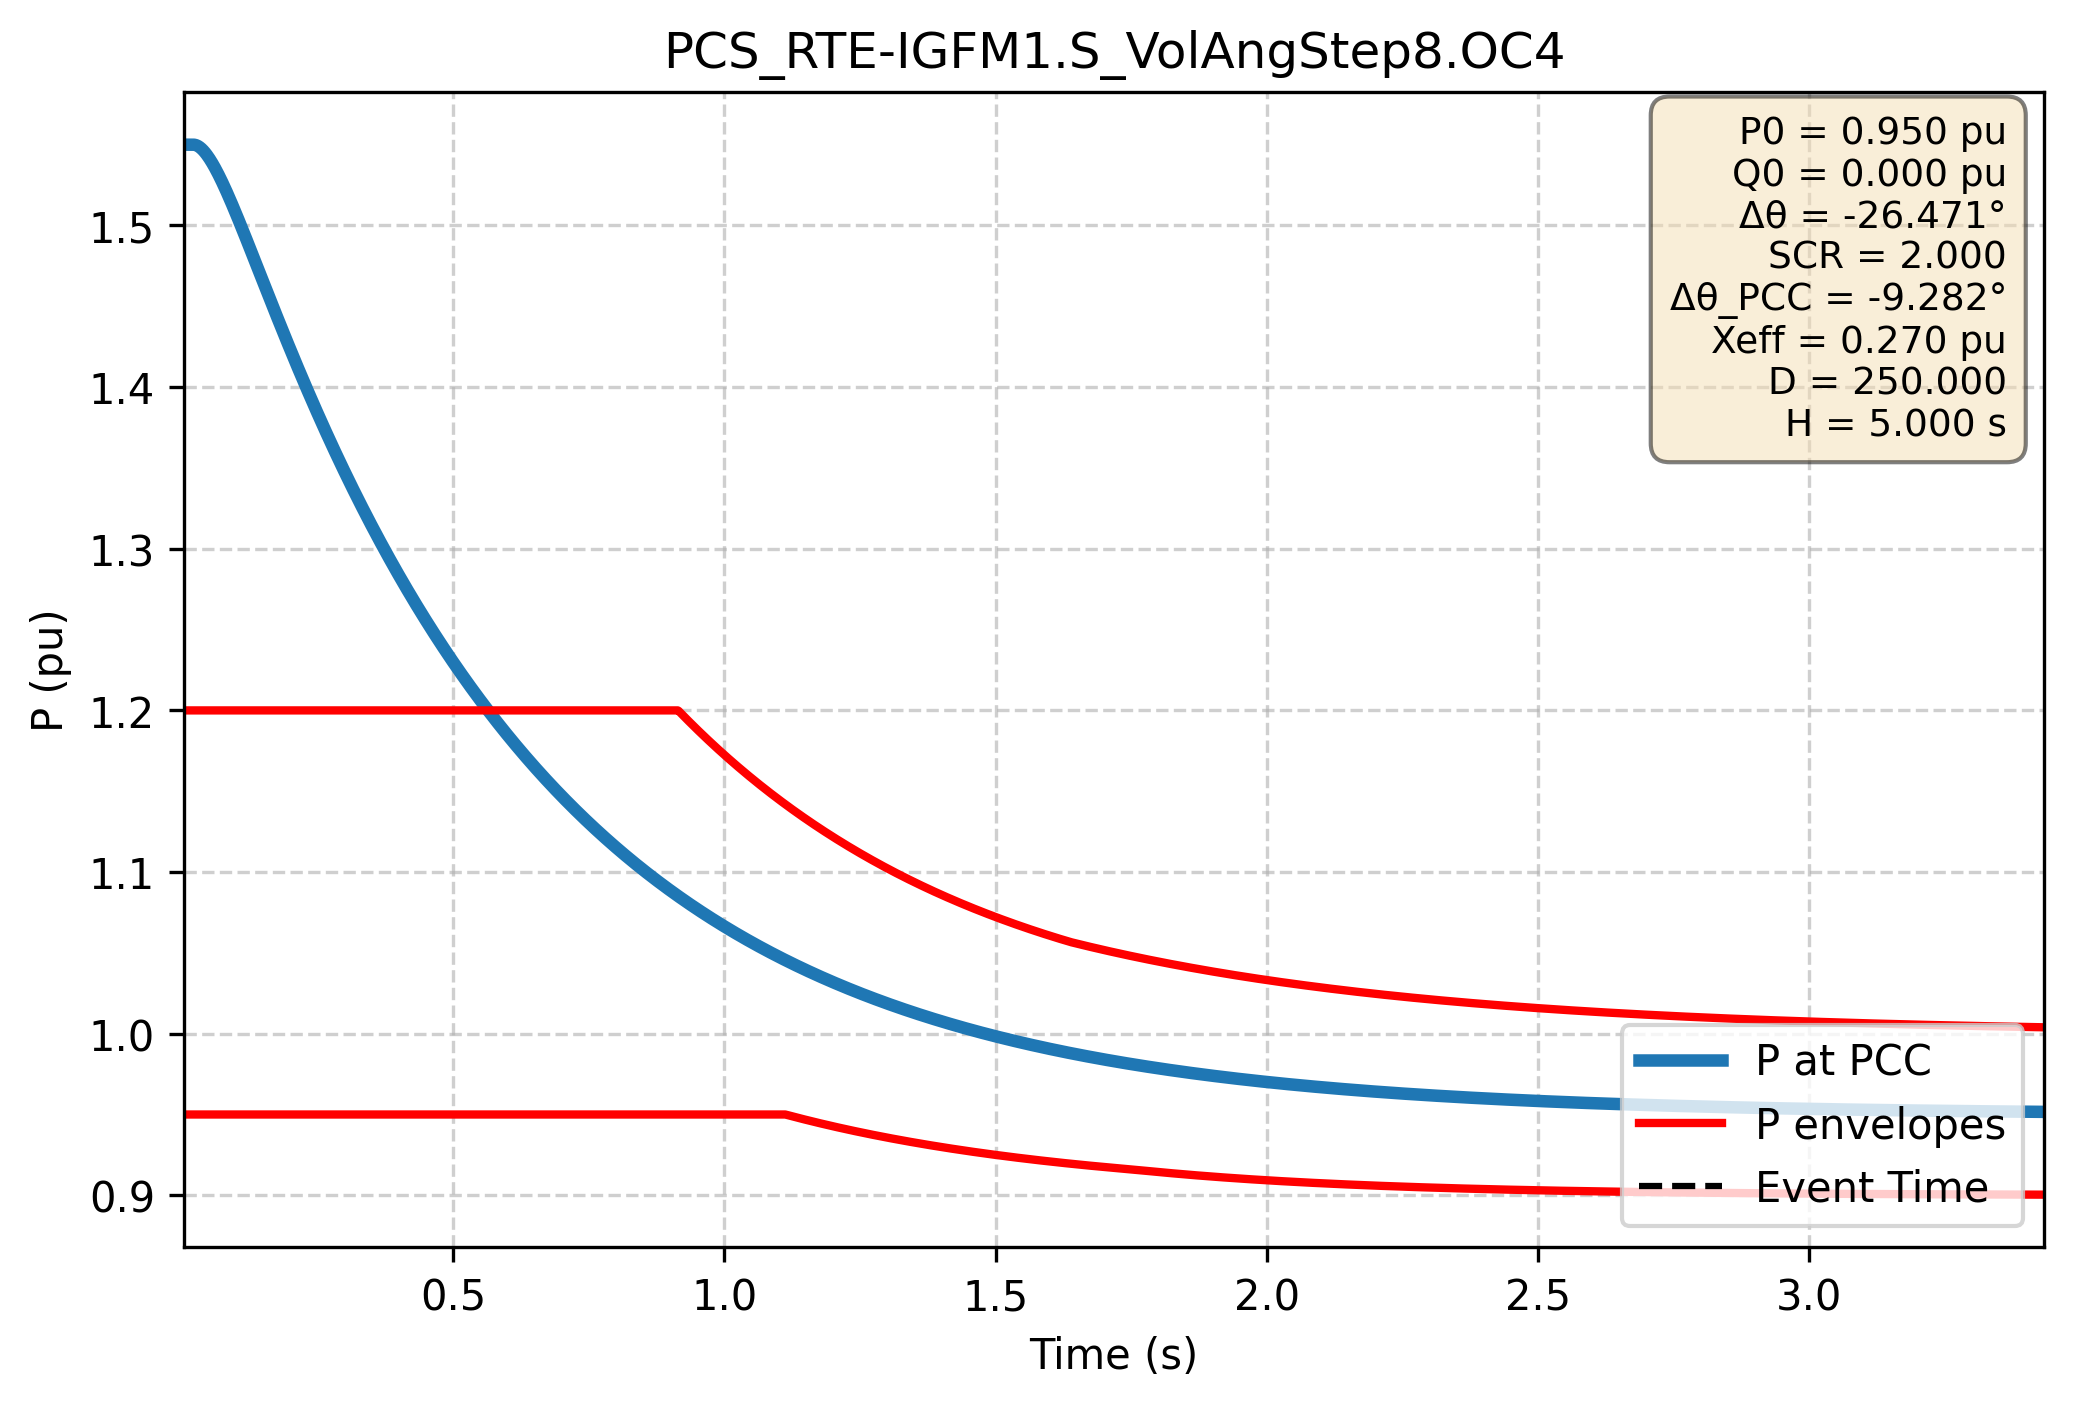

Data behind this chart, as committed beside it:
Time (s); P PCC (pu); P lower (pu); P upper (pu)
0.000e+00; 1.550e+00; 9.500e-01; 1.200e+00
1.667e-03; 1.550e+00; 9.500e-01; 1.200e+00
3.334e-03; 1.550e+00; 9.500e-01; 1.200e+00
5.002e-03; 1.550e+00; 9.500e-01; 1.200e+00
6.669e-03; 1.550e+00; 9.500e-01; 1.200e+00
8.336e-03; 1.550e+00; 9.500e-01; 1.200e+00
1.000e-02; 1.550e+00; 9.500e-01; 1.200e+00
1.167e-02; 1.550e+00; 9.500e-01; 1.200e+00
1.334e-02; 1.550e+00; 9.500e-01; 1.200e+00
1.501e-02; 1.550e+00; 9.500e-01; 1.200e+00
1.667e-02; 1.550e+00; 9.500e-01; 1.200e+00
1.834e-02; 1.550e+00; 9.500e-01; 1.200e+00
2.001e-02; 1.550e+00; 9.500e-01; 1.200e+00
2.167e-02; 1.550e+00; 9.500e-01; 1.200e+00
2.334e-02; 1.550e+00; 9.500e-01; 1.200e+00
2.501e-02; 1.550e+00; 9.500e-01; 1.200e+00
2.668e-02; 1.549e+00; 9.500e-01; 1.200e+00
2.834e-02; 1.549e+00; 9.500e-01; 1.200e+00
3.001e-02; 1.549e+00; 9.500e-01; 1.200e+00
3.168e-02; 1.548e+00; 9.500e-01; 1.200e+00
3.334e-02; 1.548e+00; 9.500e-01; 1.200e+00
3.501e-02; 1.548e+00; 9.500e-01; 1.200e+00
3.668e-02; 1.547e+00; 9.500e-01; 1.200e+00
3.835e-02; 1.546e+00; 9.500e-01; 1.200e+00
4.001e-02; 1.546e+00; 9.500e-01; 1.200e+00
4.168e-02; 1.545e+00; 9.500e-01; 1.200e+00
4.335e-02; 1.544e+00; 9.500e-01; 1.200e+00
4.502e-02; 1.544e+00; 9.500e-01; 1.200e+00
4.668e-02; 1.543e+00; 9.500e-01; 1.200e+00
4.835e-02; 1.542e+00; 9.500e-01; 1.200e+00
5.002e-02; 1.541e+00; 9.500e-01; 1.200e+00
5.168e-02; 1.540e+00; 9.500e-01; 1.200e+00
5.335e-02; 1.540e+00; 9.500e-01; 1.200e+00
5.502e-02; 1.539e+00; 9.500e-01; 1.200e+00
5.669e-02; 1.538e+00; 9.500e-01; 1.200e+00
5.835e-02; 1.537e+00; 9.500e-01; 1.200e+00
6.002e-02; 1.536e+00; 9.500e-01; 1.200e+00
6.169e-02; 1.535e+00; 9.500e-01; 1.200e+00
6.335e-02; 1.534e+00; 9.500e-01; 1.200e+00
6.502e-02; 1.532e+00; 9.500e-01; 1.200e+00
6.669e-02; 1.531e+00; 9.500e-01; 1.200e+00
6.836e-02; 1.530e+00; 9.500e-01; 1.200e+00
7.002e-02; 1.529e+00; 9.500e-01; 1.200e+00
7.169e-02; 1.528e+00; 9.500e-01; 1.200e+00
7.336e-02; 1.527e+00; 9.500e-01; 1.200e+00
7.503e-02; 1.526e+00; 9.500e-01; 1.200e+00
7.669e-02; 1.524e+00; 9.500e-01; 1.200e+00
7.836e-02; 1.523e+00; 9.500e-01; 1.200e+00
8.003e-02; 1.522e+00; 9.500e-01; 1.200e+00
8.169e-02; 1.521e+00; 9.500e-01; 1.200e+00
8.336e-02; 1.519e+00; 9.500e-01; 1.200e+00
8.503e-02; 1.518e+00; 9.500e-01; 1.200e+00
8.670e-02; 1.517e+00; 9.500e-01; 1.200e+00
8.836e-02; 1.516e+00; 9.500e-01; 1.200e+00
9.003e-02; 1.514e+00; 9.500e-01; 1.200e+00
9.170e-02; 1.513e+00; 9.500e-01; 1.200e+00
9.336e-02; 1.512e+00; 9.500e-01; 1.200e+00
9.503e-02; 1.510e+00; 9.500e-01; 1.200e+00
9.670e-02; 1.509e+00; 9.500e-01; 1.200e+00
9.837e-02; 1.508e+00; 9.500e-01; 1.200e+00
... 2,940 more rows
